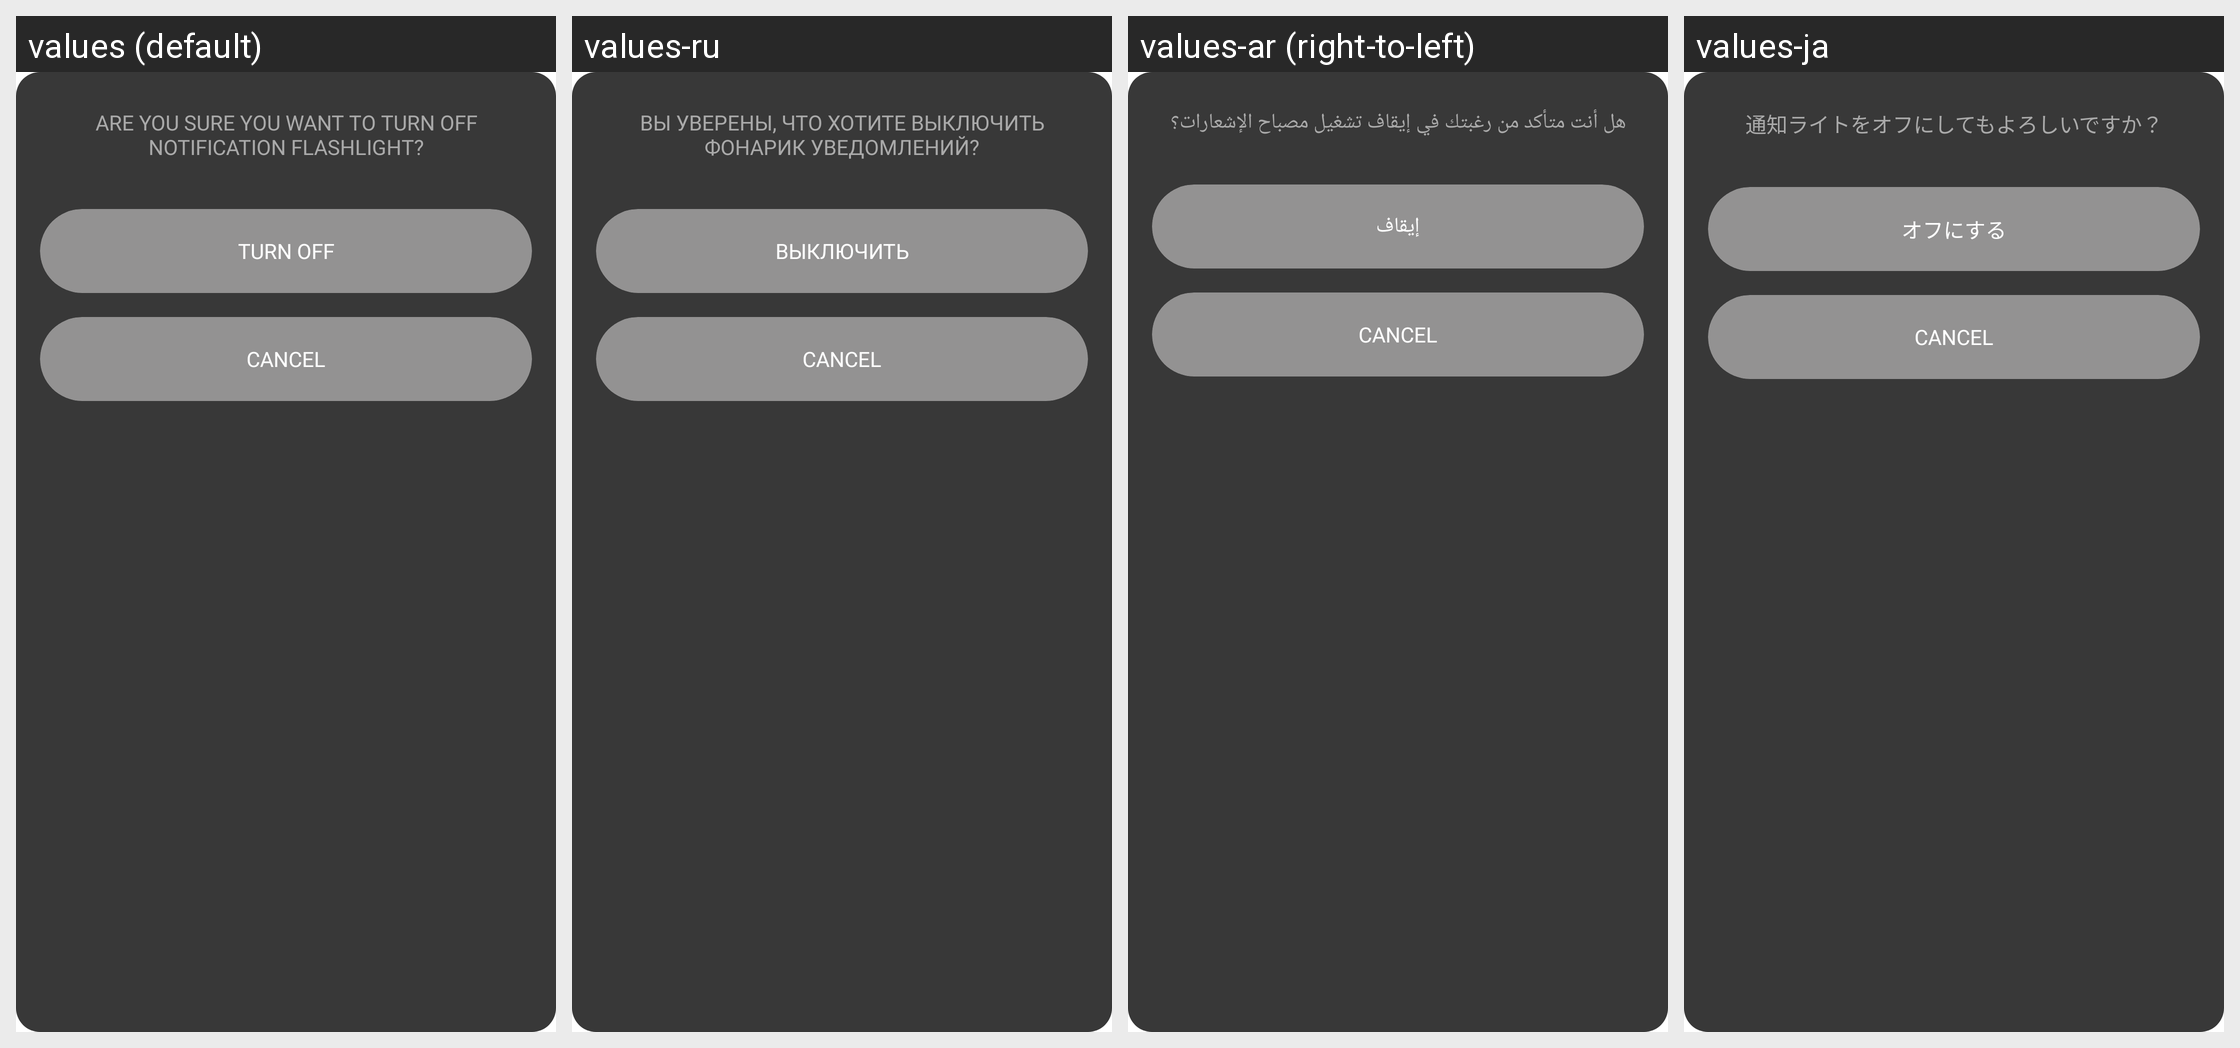

Locale-by-locale string values for the Android screen shown in this grid:
Android screen res/layout/dialog_comfirm.xml rendered under 4 locales, left to right: values (default), values-ru, values-ar (right-to-left), values-ja. Device: Nexus 5 (rendered at 1080×1920; each locale shown at half size, 540×960, under a caption strip naming it); theme Theme.MyAppTheme.
Other locales in the repository, not shown: values-af, values-am, values-as, values-az, values-be, values-bg, values-bn, values-bs, values-ca, values-cs, values-da, values-de, values-el, values-en-rGB, values-es, values-es-rUS, values-et, values-eu, values-fa, values-fi, values-fr, values-fr-rCA, values-gl, values-gu, values-hi, values-hr, values-hu, values-hy, values-in, values-is, values-it, values-iw, values-ka, values-kk, values-km, values-kn, values-ko, values-ky, values-lo, values-lt, values-lv, values-mk, values-ml, values-mn, values-mr, values-ms, values-my, values-nb, values-ne, values-nl, values-or, values-pa, values-pl, values-pt, values-pt-rBR, values-pt-rPT, values-ro, values-si, values-sk, values-sl, values-sq, values-sr, values-sv, values-sw, values-ta, values-te, values-th, values-tl, values-tr, values-uk, values-ur, values-uz, values-vi, values-zh-rCN, values-zh-rHK, values-zh-rTW, values-zu.
Strings drawn on this screen, with the default value and each locale's value (text and hints the layout hard-codes, and strings that could not be matched under every locale, appear in the picture but are not listed):

turn_off_title
  values: Are you sure you want to turn off notification flashlight?
  values-ru: Вы уверены, что хотите выключить фонарик уведомлений?
  values-ar: هل أنت متأكد من رغبتك في إيقاف تشغيل مصباح الإشعارات؟
  values-ja: 通知ライトをオフにしてもよろしいですか？

turn_off
  values: Turn Off
  values-ru: Выключить
  values-ar: إيقاف
  values-ja: オフにする
